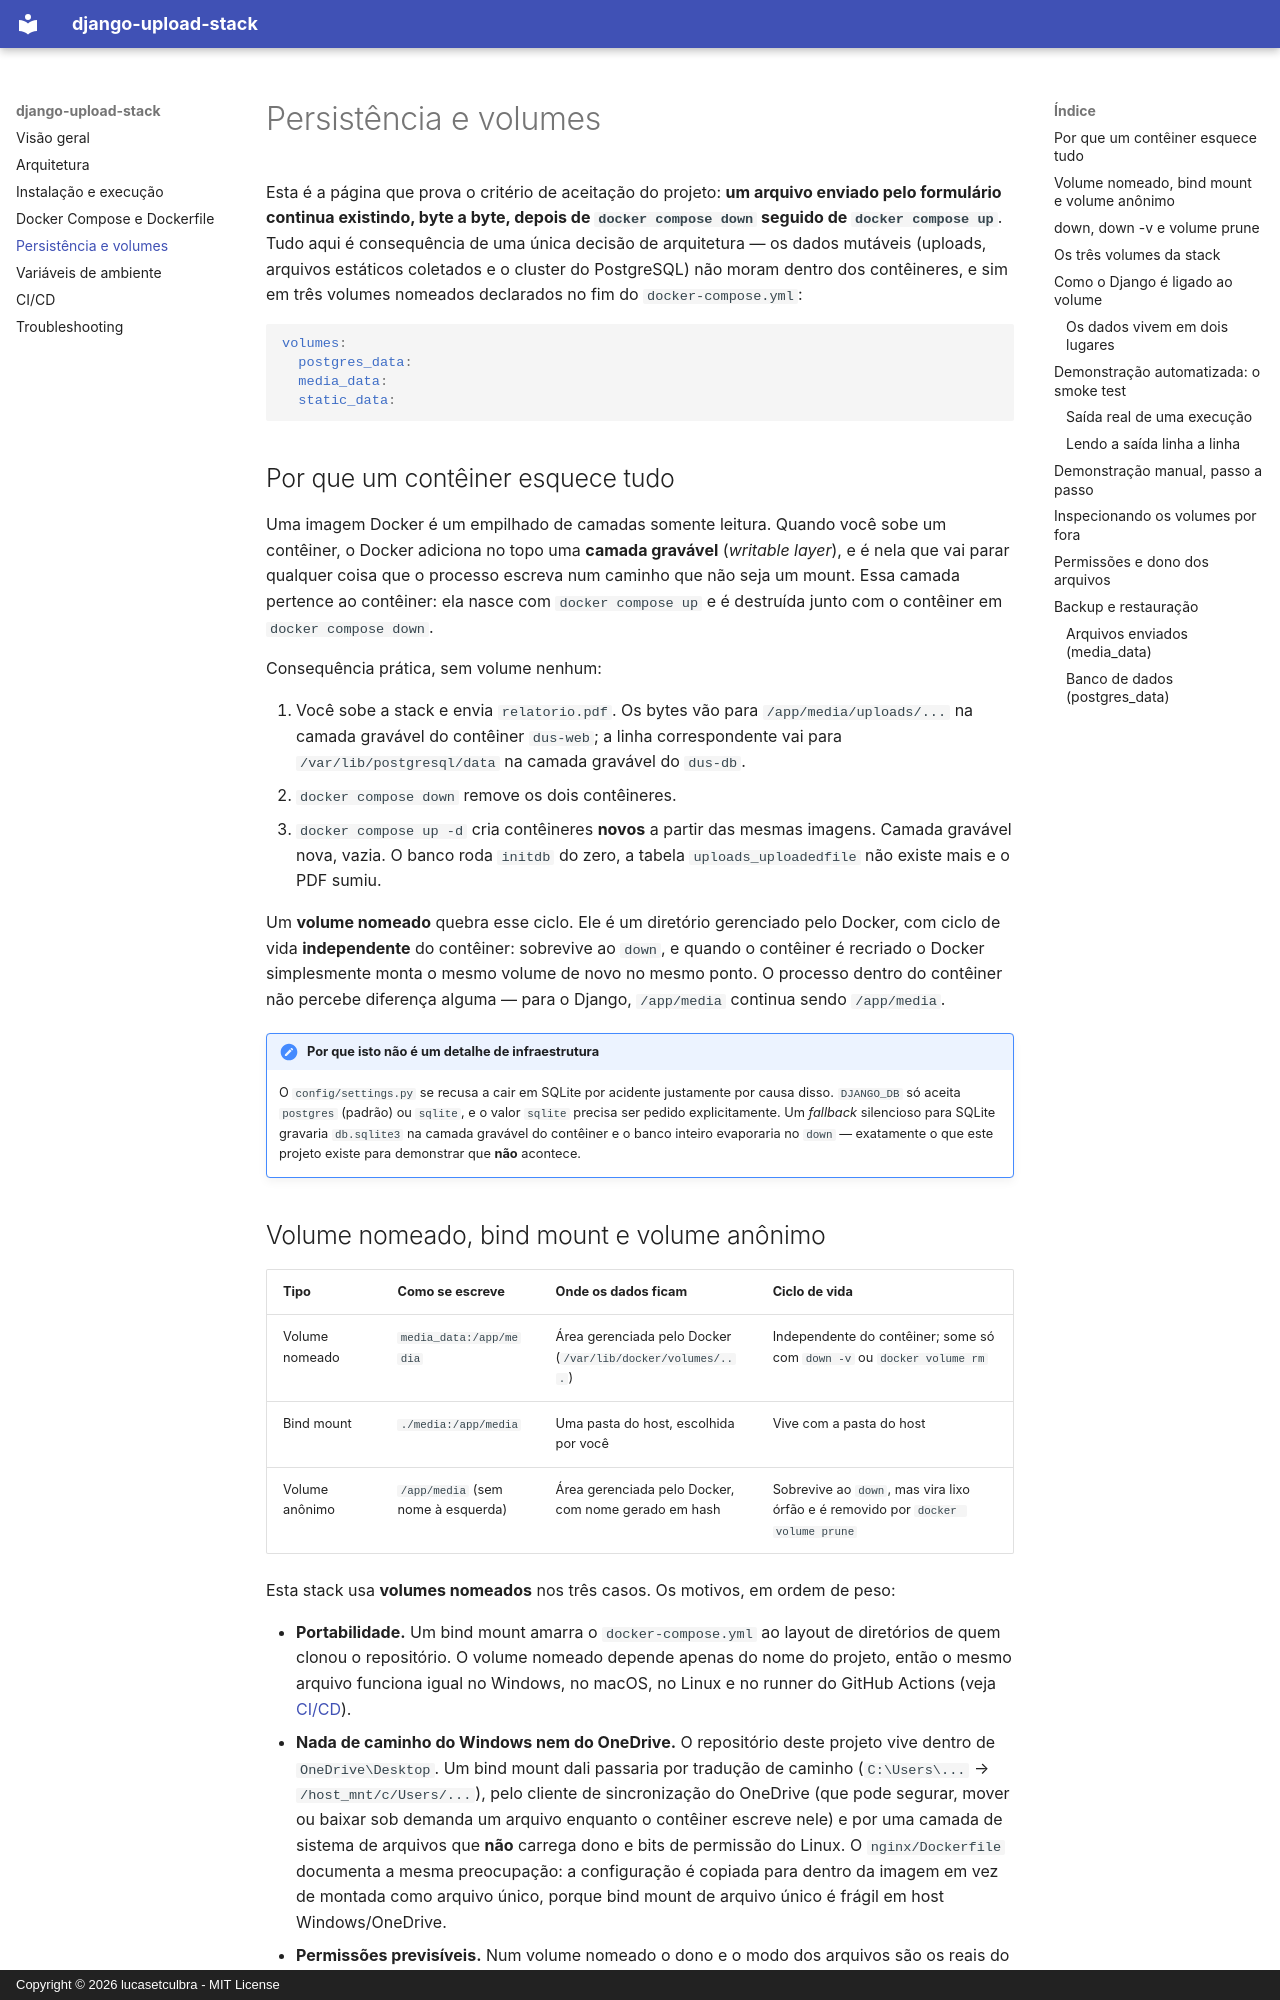

repository: lucasetculbra/django-upload-stack · page: persistencia/index.html · generator: mkdocs · copyright: Copyright © 2026 lucasetculbra - MIT License

# Persistência e volumes

Esta é a página que prova o critério de aceitação do projeto: **um arquivo enviado pelo
formulário continua existindo, byte a byte, depois de `docker compose down` seguido de
`docker compose up`**. Tudo aqui é consequência de uma única decisão de arquitetura — os
dados mutáveis (uploads, arquivos estáticos coletados e o cluster do PostgreSQL) não moram
dentro dos contêineres, e sim em três volumes nomeados declarados no fim do
`docker-compose.yml`:

```yaml
volumes:
  postgres_data:
  media_data:
  static_data:
```

## Por que um contêiner esquece tudo

Uma imagem Docker é um empilhado de camadas somente leitura. Quando você sobe um
contêiner, o Docker adiciona no topo uma **camada gravável** (*writable layer*), e é nela
que vai parar qualquer coisa que o processo escreva num caminho que não seja um mount.
Essa camada pertence ao contêiner: ela nasce com `docker compose up` e é destruída junto
com o contêiner em `docker compose down`.

Consequência prática, sem volume nenhum:

1. Você sobe a stack e envia `relatorio.pdf`. Os bytes vão para `/app/media/uploads/...`
   na camada gravável do contêiner `dus-web`; a linha correspondente vai para
   `/var/lib/postgresql/data` na camada gravável do `dus-db`.
2. `docker compose down` remove os dois contêineres.
3. `docker compose up -d` cria contêineres **novos** a partir das mesmas imagens. Camada
   gravável nova, vazia. O banco roda `initdb` do zero, a tabela `uploads_uploadedfile`
   não existe mais e o PDF sumiu.

Um **volume nomeado** quebra esse ciclo. Ele é um diretório gerenciado pelo Docker, com
ciclo de vida **independente** do contêiner: sobrevive ao `down`, e quando o contêiner é
recriado o Docker simplesmente monta o mesmo volume de novo no mesmo ponto. O processo
dentro do contêiner não percebe diferença alguma — para o Django, `/app/media` continua
sendo `/app/media`.

!!! note "Por que isto não é um detalhe de infraestrutura"
    O `config/settings.py` se recusa a cair em SQLite por acidente justamente por causa
    disso. `DJANGO_DB` só aceita `postgres` (padrão) ou `sqlite`, e o valor `sqlite`
    precisa ser pedido explicitamente. Um *fallback* silencioso para SQLite gravaria
    `db.sqlite3` na camada gravável do contêiner e o banco inteiro evaporaria no `down` —
    exatamente o que este projeto existe para demonstrar que **não** acontece.
